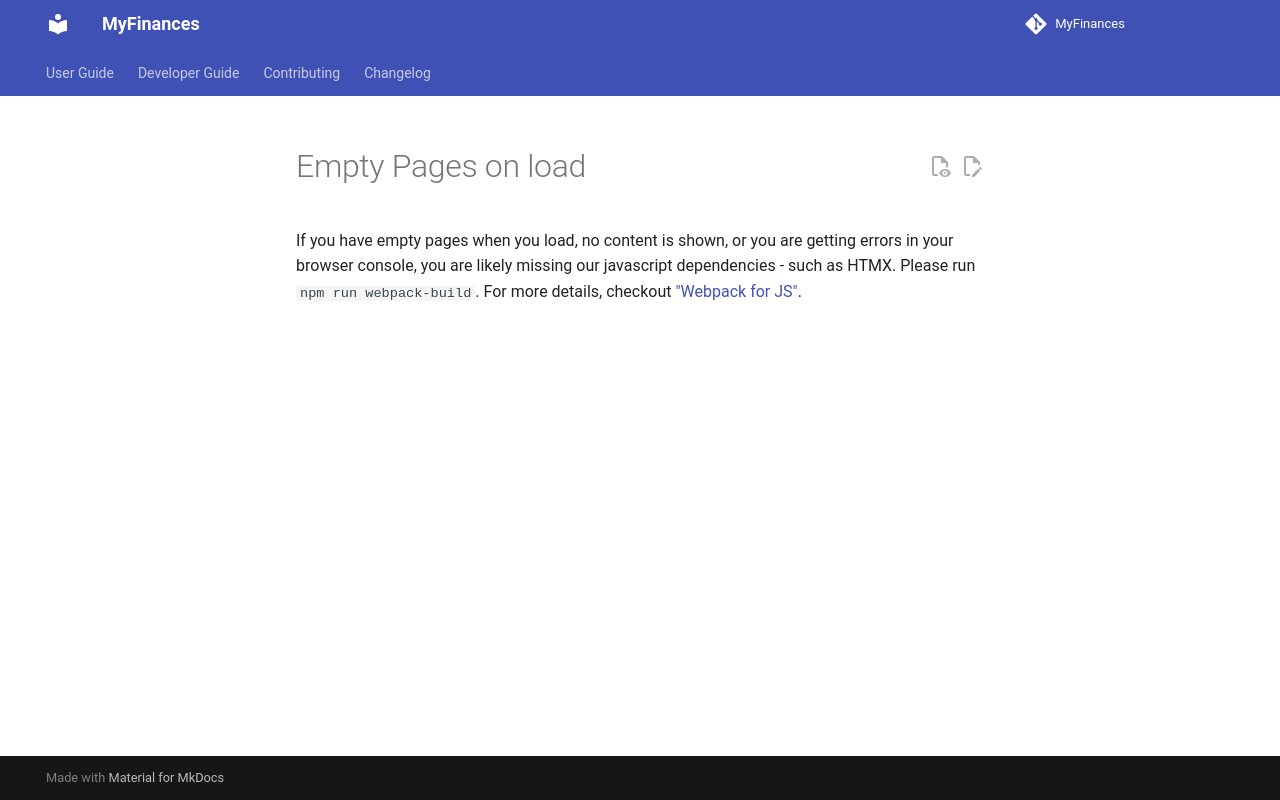

repository: TreyWW/MyFinances · page: debugging/webpack/empty-pages/index.html · generator: mkdocs

# Empty Pages on load

If you have empty pages when you load, no content is shown, or you are getting errors in your browser console,
you are likely missing our javascript dependencies - such as HTMX. Please run `npm run webpack-build`.
For more details, checkout ["Webpack for JS"](../../../getting-started/installation/#webpack-for-js).
